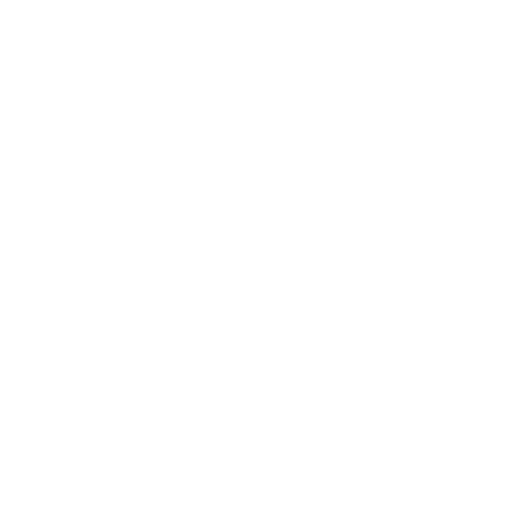
t = 0.00 s
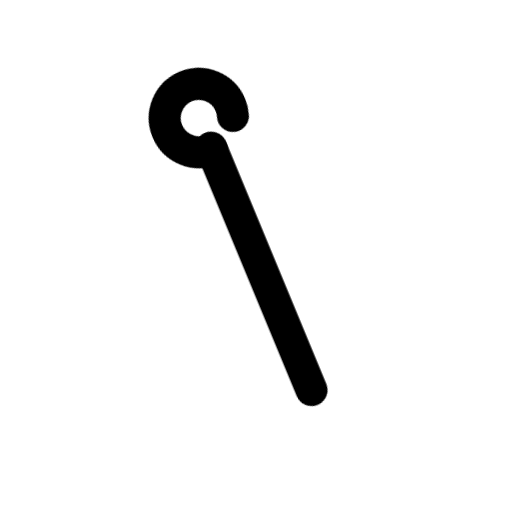
t = 0.47 s
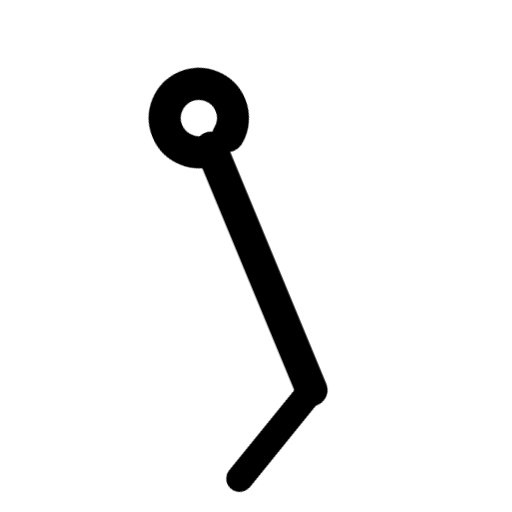
t = 0.86 s
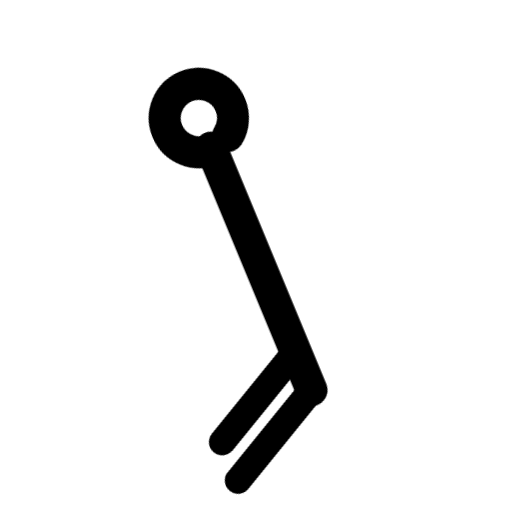
t = 1.25 s
t = 1.79 s: frame unchanged from t = 1.25 s, image omitted
t = 2.33 s: frame unchanged from t = 1.25 s, image omitted

The animated SVG that drew these frames (rendered in a browser with its animation timeline set to each time). Animation: 4 CSS @keyframes rules; one cycle of 2.65 s, repeats indefinitely.

<svg xmlns="http://www.w3.org/2000/svg" width="24" height="24" fill="none" stroke="currentColor" stroke-linecap="round" stroke-linejoin="round" stroke-width="2" viewBox="0 0 24 24">
    <!-- Generated by scripts/icon-expansion/generate.mjs -->
    <!-- Motion: trace each stroke from its own origin, accumulate the drawing, then hold before restarting. -->
    <style>
        @media (prefers-reduced-motion: no-preference) {
            @keyframes ira-stroke-wind-barb-sse-20kt-0 { 0% { stroke-dashoffset: 1; opacity: 0; } 0.4% { opacity: 1; } 11.75%, 88% { stroke-dashoffset: 0; opacity: 1; } 100% { stroke-dashoffset: 0; opacity: 0; } }
            [data-ira-stroke-reveal="wind-barb-sse-20kt"] [data-ira-line="0"] { stroke-dasharray: 1 1; animation: ira-stroke-wind-barb-sse-20kt-0 2.65s cubic-bezier(.25,.65,.35,1) infinite; }
            @keyframes ira-stroke-wind-barb-sse-20kt-1 { 0%, 11.75% { stroke-dashoffset: 1; opacity: 0; } 12.15% { opacity: 1; } 23.5%, 88% { stroke-dashoffset: 0; opacity: 1; } 100% { stroke-dashoffset: 0; opacity: 0; } }
            [data-ira-stroke-reveal="wind-barb-sse-20kt"] [data-ira-line="1"] { stroke-dasharray: 1 1; animation: ira-stroke-wind-barb-sse-20kt-1 2.65s cubic-bezier(.25,.65,.35,1) infinite; }
            @keyframes ira-stroke-wind-barb-sse-20kt-2 { 0%, 23.5% { stroke-dashoffset: 1; opacity: 0; } 23.9% { opacity: 1; } 35.25%, 88% { stroke-dashoffset: 0; opacity: 1; } 100% { stroke-dashoffset: 0; opacity: 0; } }
            [data-ira-stroke-reveal="wind-barb-sse-20kt"] [data-ira-line="2"] { stroke-dasharray: 1 1; animation: ira-stroke-wind-barb-sse-20kt-2 2.65s cubic-bezier(.25,.65,.35,1) infinite; }
            @keyframes ira-stroke-wind-barb-sse-20kt-3 { 0%, 35.25% { stroke-dashoffset: 1; opacity: 0; } 35.65% { opacity: 1; } 47%, 88% { stroke-dashoffset: 0; opacity: 1; } 100% { stroke-dashoffset: 0; opacity: 0; } }
            [data-ira-stroke-reveal="wind-barb-sse-20kt"] [data-ira-line="3"] { stroke-dasharray: 1 1; animation: ira-stroke-wind-barb-sse-20kt-3 2.65s cubic-bezier(.25,.65,.35,1) infinite; }
        }
    </style>
    <g data-ira-stroke-reveal="wind-barb-sse-20kt"><g transform="rotate(157.5 12 12)"><g stroke-width="1.5"><path data-ira-line="0" pathLength="1" d="M12 5.2L12 17.5"/><path data-ira-line="1" pathLength="1" d="M12 17.4A1.6 1.6 0 1 1 12 20.599999999999998A1.6 1.6 0 1 1 12 17.4z"/></g></g><g transform="rotate(157.5 12 12)"><g stroke-width="1.25"><path data-ira-line="2" pathLength="1" d="M12 5.2L16.8 2.6"/><path data-ira-line="3" pathLength="1" d="M12 7.15L16.8 4.550000000000001"/></g></g></g>
</svg>
